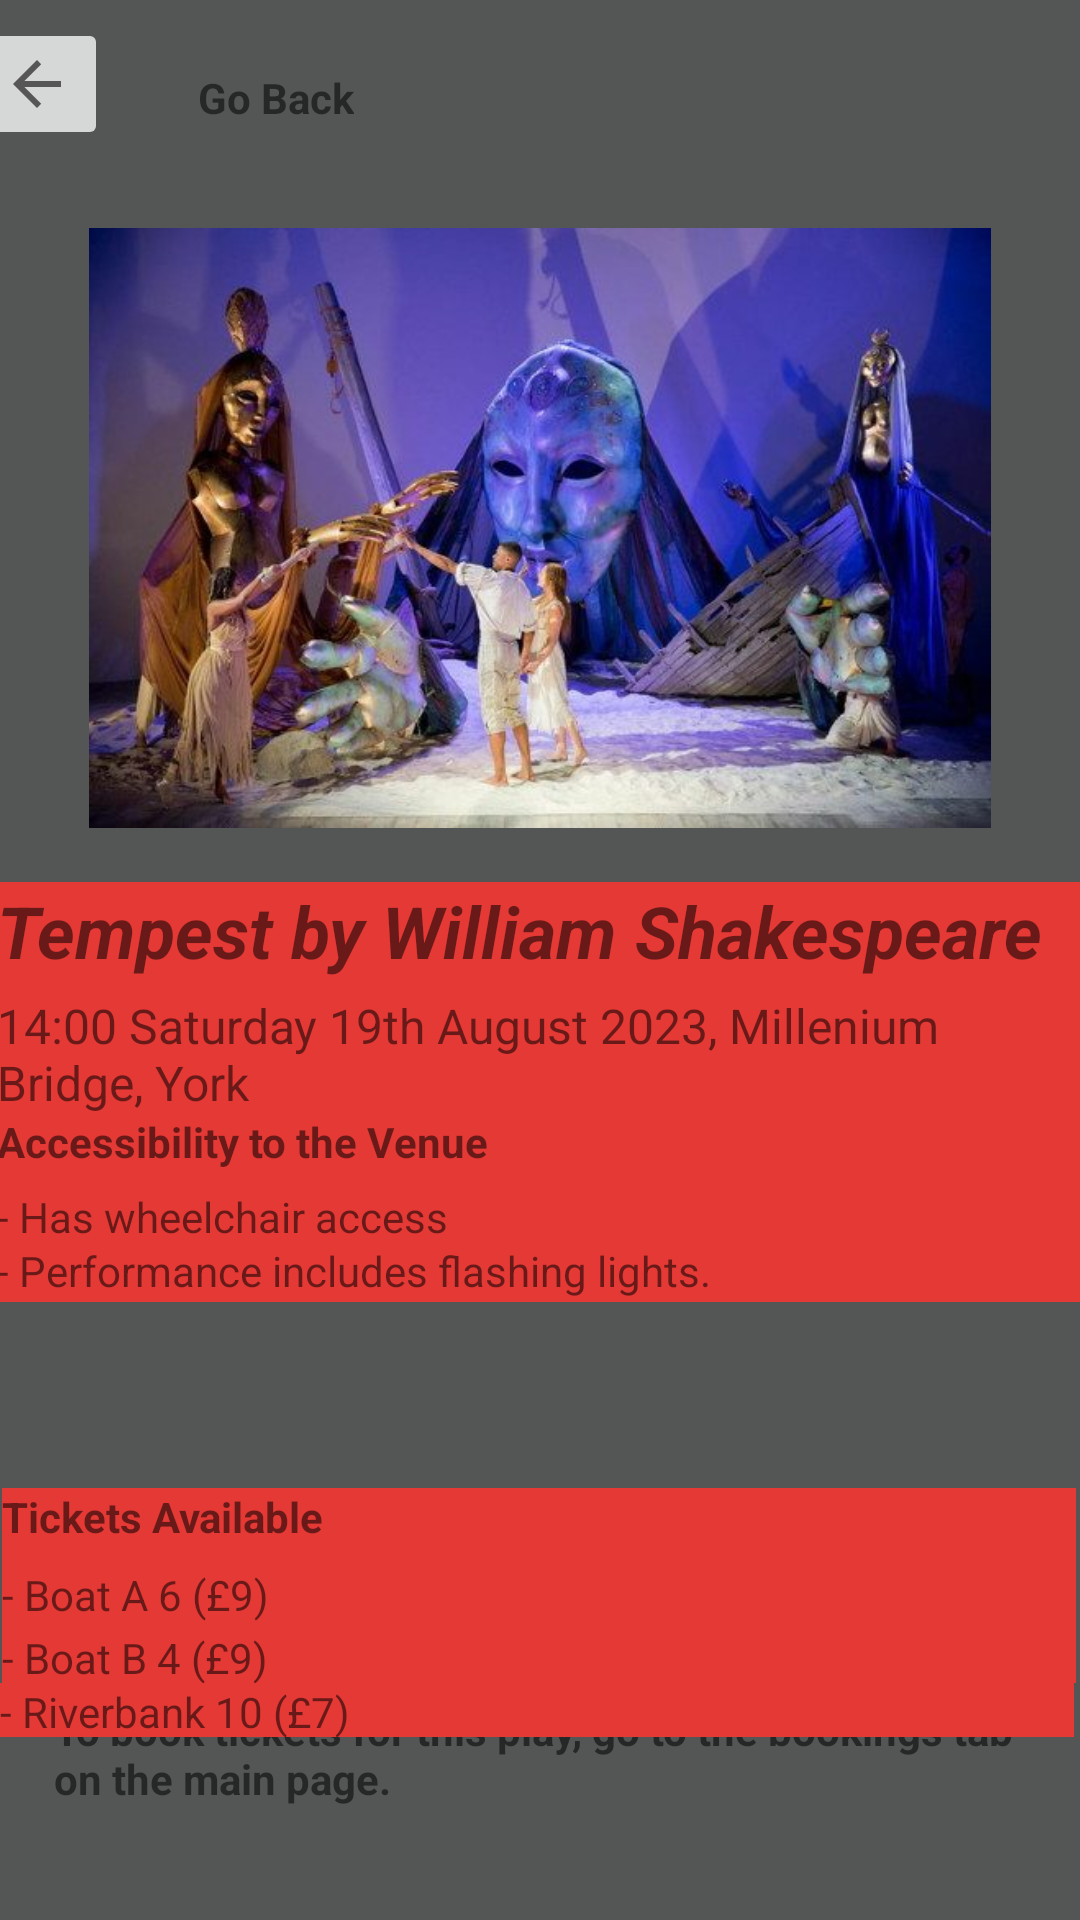

Reconstruct the res/layout file that produces this screen, plus the resources it refers to.
<!-- AndroidManifest.xml: application theme Theme.Teatre_app -->
<!-- res/layout/activity_tempest.xml -->
<?xml version="1.0" encoding="utf-8"?>
<androidx.constraintlayout.widget.ConstraintLayout xmlns:android="http://schemas.android.com/apk/res/android"
    xmlns:app="http://schemas.android.com/apk/res-auto"
    xmlns:tools="http://schemas.android.com/tools"
    android:layout_width="match_parent"
    android:layout_height="match_parent"
    android:background="#545555"
    tools:context=".TempestActivity">

    <TextView
        android:id="@+id/textView56"
        android:layout_width="324dp"
        android:layout_height="71dp"
        android:layout_marginStart="50dp"
        android:layout_marginTop="54dp"
        android:layout_marginEnd="50dp"
        android:layout_marginBottom="68dp"
        android:text="To book tickets for this play, go to the bookings tab on the main page."
        android:textStyle="bold"
        app:layout_constraintBottom_toBottomOf="parent"
        app:layout_constraintEnd_toEndOf="parent"
        app:layout_constraintStart_toStartOf="parent"
        app:layout_constraintTop_toBottomOf="@+id/textView50" />

    <ImageView
        android:id="@+id/imageView6"
        android:layout_width="wrap_content"
        android:layout_height="200dp"
        android:layout_marginTop="13dp"
        android:layout_marginBottom="9dp"
        app:layout_constraintBottom_toTopOf="@+id/textView35"
        app:layout_constraintEnd_toEndOf="parent"
        app:layout_constraintStart_toStartOf="parent"
        app:layout_constraintTop_toBottomOf="@+id/imageButton6"
        app:srcCompat="@drawable/temp" />

    <TextView
        android:id="@+id/textView35"
        android:layout_width="362dp"
        android:layout_height="37dp"
        android:layout_marginStart="24dp"
        android:layout_marginTop="9dp"
        android:layout_marginEnd="25dp"
        android:background="#E53935"
        android:text="Tempest by William Shakespeare"
        android:textSize="24sp"
        android:textStyle="bold|italic"
        app:layout_constraintBottom_toTopOf="@+id/textView40"
        app:layout_constraintEnd_toEndOf="parent"
        app:layout_constraintStart_toStartOf="parent"
        app:layout_constraintTop_toBottomOf="@+id/imageView6" />

    <TextView
        android:id="@+id/textView36"
        android:layout_width="358dp"
        android:layout_height="26dp"
        android:layout_marginStart="26dp"
        android:layout_marginTop="31dp"
        android:layout_marginEnd="27dp"
        android:background="#E53935"
        android:text="Tickets Available"
        android:textStyle="bold"
        app:layout_constraintBottom_toTopOf="@+id/textView37"
        app:layout_constraintEnd_toEndOf="parent"
        app:layout_constraintStart_toStartOf="parent"
        app:layout_constraintTop_toBottomOf="@+id/textView49" />

    <TextView
        android:id="@+id/textView37"
        android:layout_width="358dp"
        android:layout_height="21dp"
        android:layout_marginStart="26dp"
        android:layout_marginEnd="27dp"
        android:background="#E53935"
        android:text="- Boat A 6 (£9)"
        app:layout_constraintBottom_toTopOf="@+id/textView38"
        app:layout_constraintEnd_toEndOf="parent"
        app:layout_constraintStart_toStartOf="parent"
        app:layout_constraintTop_toBottomOf="@+id/textView36" />

    <TextView
        android:id="@+id/textView38"
        android:layout_width="358dp"
        android:layout_height="18dp"
        android:layout_marginStart="26dp"
        android:layout_marginEnd="27dp"
        android:background="#E53935"
        android:text="- Boat B 4 (£9)"
        app:layout_constraintBottom_toTopOf="@+id/textView50"
        app:layout_constraintEnd_toEndOf="parent"
        app:layout_constraintStart_toStartOf="parent"
        app:layout_constraintTop_toBottomOf="@+id/textView37" />

    <TextView
        android:id="@+id/textView50"
        android:layout_width="358dp"
        android:layout_height="18dp"
        android:background="#E53935"
        android:text="- Riverbank 10 (£7)"
        app:layout_constraintTop_toBottomOf="@+id/textView38"
        tools:layout_editor_absoluteX="26dp" />

    <TextView
        android:id="@+id/textView39"
        android:layout_width="362dp"
        android:layout_height="25dp"
        android:layout_marginStart="24dp"
        android:layout_marginEnd="25dp"
        android:background="#E53935"
        android:text="Accessibility to the Venue"
        android:textStyle="bold"
        app:layout_constraintBottom_toTopOf="@+id/textView48"
        app:layout_constraintEnd_toEndOf="parent"
        app:layout_constraintStart_toStartOf="parent"
        app:layout_constraintTop_toBottomOf="@+id/textView40" />

    <TextView
        android:id="@+id/textView40"
        android:layout_width="362dp"
        android:layout_height="40dp"
        android:layout_marginStart="24dp"
        android:layout_marginEnd="25dp"
        android:background="#E53935"
        android:text="14:00 Saturday 19th August 2023, Millenium Bridge, York"
        android:textSize="16sp"
        app:layout_constraintBottom_toTopOf="@+id/textView39"
        app:layout_constraintEnd_toEndOf="parent"
        app:layout_constraintStart_toStartOf="parent"
        app:layout_constraintTop_toBottomOf="@+id/textView35" />

    <ImageButton
        android:id="@+id/imageButton6"
        android:layout_width="wrap_content"
        android:layout_height="wrap_content"
        android:layout_marginStart="30dp"
        android:layout_marginTop="6dp"
        android:layout_marginEnd="15dp"
        android:layout_marginBottom="13dp"
        android:onClick="@string/title_activity_main"
        app:layout_constraintBottom_toTopOf="@+id/imageView6"
        app:layout_constraintEnd_toStartOf="@+id/textView41"
        app:layout_constraintStart_toStartOf="parent"
        app:layout_constraintTop_toTopOf="parent"
        app:srcCompat="?attr/actionModeCloseDrawable" />

    <TextView
        android:id="@+id/textView41"
        android:layout_width="wrap_content"
        android:layout_height="wrap_content"
        android:layout_marginStart="15dp"
        android:layout_marginTop="16dp"
        android:layout_marginEnd="284dp"
        android:layout_marginBottom="27dp"
        android:text="Go Back"
        android:textStyle="bold"
        app:layout_constraintBottom_toTopOf="@+id/imageView6"
        app:layout_constraintEnd_toEndOf="parent"
        app:layout_constraintStart_toEndOf="@+id/imageButton6"
        app:layout_constraintTop_toTopOf="parent" />

    <TextView
        android:id="@+id/textView48"
        android:layout_width="362dp"
        android:layout_height="18dp"
        android:layout_marginStart="24dp"
        android:layout_marginEnd="25dp"
        android:background="#E53935"
        android:text="- Has wheelchair access"
        app:layout_constraintBottom_toTopOf="@+id/textView49"
        app:layout_constraintEnd_toEndOf="parent"
        app:layout_constraintStart_toStartOf="parent"
        app:layout_constraintTop_toBottomOf="@+id/textView39" />

    <TextView
        android:id="@+id/textView49"
        android:layout_width="362dp"
        android:layout_height="20dp"
        android:layout_marginStart="24dp"
        android:layout_marginEnd="25dp"
        android:layout_marginBottom="31dp"
        android:background="#E53935"
        android:text="- Performance includes flashing lights."
        app:layout_constraintBottom_toTopOf="@+id/textView36"
        app:layout_constraintEnd_toEndOf="parent"
        app:layout_constraintStart_toStartOf="parent"
        app:layout_constraintTop_toBottomOf="@+id/textView48" />
</androidx.constraintlayout.widget.ConstraintLayout>
<!-- resources referenced by this layout -->
<resources>
  <!-- drawable temp: jpg bitmap (drawable, 47824 bytes) -->
  <string name="title_activity_main">MainActivity</string>
  <style name="Theme.Teatre_app" parent="Theme.MaterialComponents.DayNight.DarkActionBar">
          
          <item name="colorPrimary">#FFF83B3B</item>
          <item name="colorPrimaryVariant">@color/purple_700</item>
          <item name="colorOnPrimary">@color/white</item>
          
          <item name="colorSecondary">@color/teal_200</item>
          <item name="colorSecondaryVariant">@color/teal_700</item>
          <item name="colorOnSecondary">@color/black</item>
          
          <item name="android:statusBarColor">?attr/colorPrimaryVariant</item>
          
      </style>
  <!-- not gathered from this repository: default colours our renderer supplied (Android Studio template values) -->
  <color name="purple_700">#FF3700B3</color>
  <color name="teal_200">#FF03DAC5</color>
  <color name="teal_700">#FF018786</color>
  <color name="black">#FF000000</color>
  <color name="white">#FFFFFFFF</color>
</resources>
